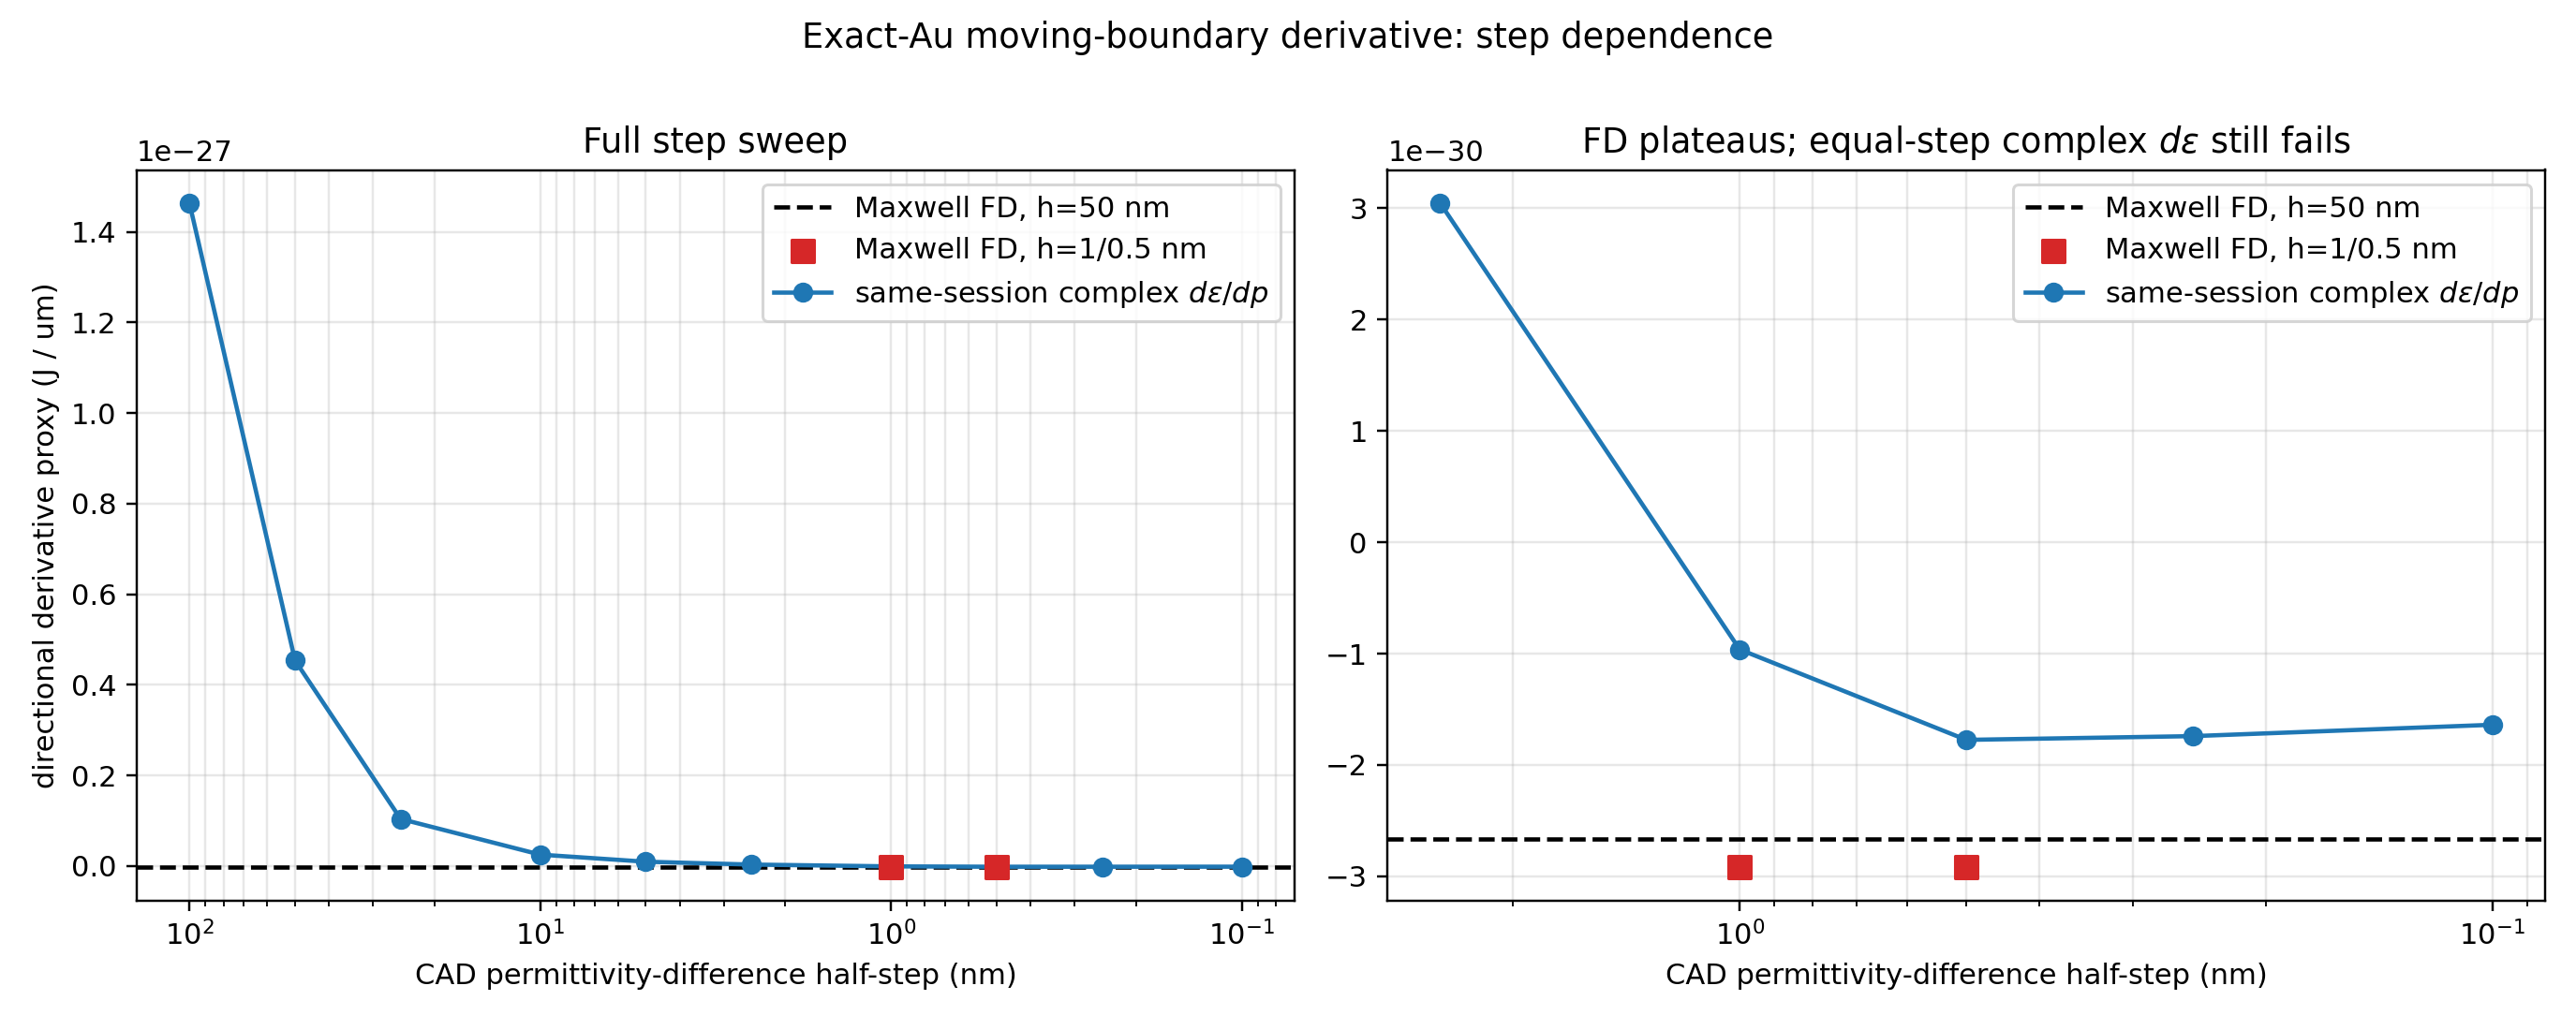

Values plotted in this chart, from the file beside it:
step_nm, complex_dEps_AD_J_proxy_per_um, Maxwell_FD_J_proxy_per_um, sign_matches_available_Maxwell_FD, relative_error_vs_available_Maxwell_FD
100.0, 1.4633962411042641e-27, -2.6595962001882164e-30, False, 1.002
50.0, 4.536667232615845e-28, -2.665238476049999e-30, False, 1.006
25.0, 1.037685049700427e-28, , , 
10.0, 2.498355072422466e-29, , , 
5.0, 9.323901226403966e-30, , , 
2.5, 3.0449595739077742e-30, , , 
1.0, -9.629137844567984e-31, , , 
0.5, -1.774630542260675e-30, , , 
0.25, -1.7410148994353212e-30, , , 
0.1, -1.6390958715454297e-30, , , 
